Run: headless pygame with SDL's dummy video driver; simulated clock (each Clock.tick advances the game by its frame time, no real sleeping); random seed 0; keys injected as events and as key.get_pressed() state; mouse plan: one left click at the window centre at the start of phase 2, then a move to the lower-right quarter at the start of phase 3; restart key SPACE tapped at the start of phases 3 and 4.
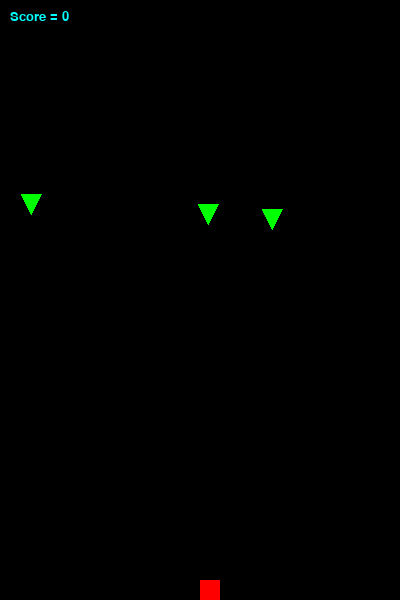
Frame 1 of 4 · flips 1–60 · no input
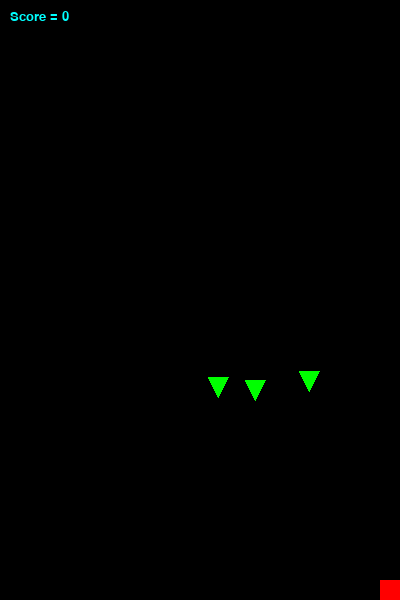
Frame 2 of 4 · flips 61–180 · clicked the window centre · tapped SPACE, RETURN · held RIGHT (→), D
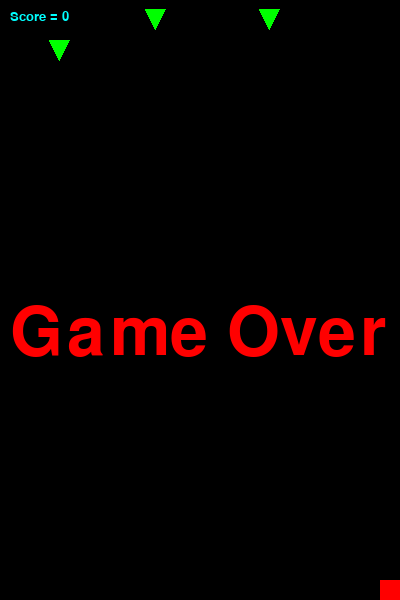
Frame 3 of 4 · flips 181–300 · moved the mouse to the lower-right quarter · tapped SPACE · held DOWN (↓), S
Frame 4 of 4 · flips 301–420 · tapped SPACE · held LEFT (←), A, UP (↑), W · screen unchanged from frame 3, image omitted

The pygame program that drew these frames:

# import pygame module in this program
import pygame
from pygame.locals import *
import random

WINDOW_WIDTH = 400
WINDOW_HEIGHT = 600
FRAME_RATE = 25

score = 0
gameOver = False
cannonwidth = 20
cannonheight = 20
ballRadius = 8
cannonBalls = []
invaders = []
cannonxpos = WINDOW_WIDTH / 2
cannonypos = WINDOW_HEIGHT - cannonheight

cannonVel = 10


class cannonBall:

    def __init__(self, cbX, cbY):
        self.mask = pygame.mask.Mask((8, 8), True)
        self.cbX = cannonxpos + 10
        self.cbY = cannonypos + 10

    def animate(self):
        self.cbY -= 10


class invader:
    def __init__(self):
        self.mask = pygame.mask.Mask((20, 20), True)
        self.invX = random.randint(1, WINDOW_WIDTH - 20)
        self.invY = random.randint(1, 45)

    def animate(self):
        if not gameOver:
            self.invY += 3


# collision helper
def offset(mask1, mask2):
    return int(mask2.cbX - mask1.invX), int(mask2.cbY - mask1.invY)


# activate the pygame library .
# initiate pygame and give permission
# to use pygame's functionality.
pygame.init()

resetDone = False


def reset():
    global resetDone
    if resetDone:
        return
    invaders.clear()
    for x in range(3):
        invaders.append(invader())
    resetDone = True


def mousepress(event):
    global resetDone
    if event.type == MOUSEBUTTONDOWN:
        resetDone = False


def keypress():
    global resetDone
    global cannonxpos
    global cbY
    global cbX

    # stores keys pressed
    keys = pygame.key.get_pressed()

    if keys[pygame.K_LEFT]:
        # decrement in x co-ordinate
        if not gameOver:
            if cannonxpos > 0:
                cannonxpos -= cannonVel

    if keys[pygame.K_RIGHT]:
        # increment in x co-ordinate
        if not gameOver:
            if cannonxpos < WINDOW_WIDTH - 20:
                cannonxpos += cannonVel

    elif keys[pygame.K_ESCAPE]:
        resetDone = False

    if keys[pygame.K_SPACE]:
        if not gameOver:
            cannonBalls.append(cannonBall(cannonxpos, cannonypos))
    #  print(len(cannonBalls))


def paint():
    # completely fill the surface object
    # with black colour
    global score
    win.fill((0, 0, 0))

    drawcannon(cannonxpos, cannonypos, cannonwidth, cannonheight)
    for x in cannonBalls:
        drawCannonBall(x.cbX, x.cbY, ballRadius)

    for x in invaders:
        drawInvader(x.invX, x.invY)

    font = pygame.font.SysFont(None, 20)
    img = font.render('Score = ' + str(score), True, 'CYAN')
    win.blit(img, (10, 10))

    if gameOver:
        font = pygame.font.SysFont(None, 100)
        img = font.render('Game Over', True, 'RED')
        win.blit(img, (10, WINDOW_HEIGHT / 2))


# def animate():

def drawcannon(x, y, width, height):
    # Creating rectangle using the draw.rect() method
    pygame.draw.rect(win, (255, 0, 0), (x, y, width, height))


def drawCannonBall(x, y, radius):
    # for x in range(cannonBalls[]
    pygame.draw.circle(win, (255, 255, 255), (x, y), radius)


def drawInvader(x, y):
    pygame.draw.polygon(win, (0, 255, 0), [[x, y], [x + 20, y], [x + 10, y + 20]])


# create the display surface object

win = pygame.display.set_mode((WINDOW_WIDTH, WINDOW_HEIGHT))

# set the pygame window name
pygame.display.set_caption("SpaceInvaders")

# Indicates pygame is running
run = True

# infinite loop
while run:
    pygame.time.delay(int(1000 / FRAME_RATE))

    # iterate over the list of Event objects
    # that was returned by pygame.event.get() method.
    for event in pygame.event.get():

        # if event object type is QUIT
        # then quitting the pygame
        # and program both.
        if event.type == pygame.QUIT:
            # it will make exit the while loop
            run = False
        else:
            mousepress(event)

    for x in cannonBalls.copy():
        x.animate()
        if x.cbY < 20:
            cannonBalls.remove(x)
            print(len(cannonBalls))

    for x in invaders.copy():
        x.animate()
        if x.invY > WINDOW_HEIGHT:
            invaders.clear()
            gameOver = True
            reset()
    # collision code
    for x in invaders.copy():
        for y in cannonBalls.copy():
            if x.mask.overlap(y.mask, offset(x, y)):
                if x in invaders:
                    invaders.remove(x)
                    score += 1
                if y in cannonBalls:
                    cannonBalls.remove(y)

    if len(invaders) == 0:
        resetDone = False

    reset()
    keypress()
    paint()

    # it refreshes the window
    pygame.display.update()

# closes the pygame window
pygame.quit()
